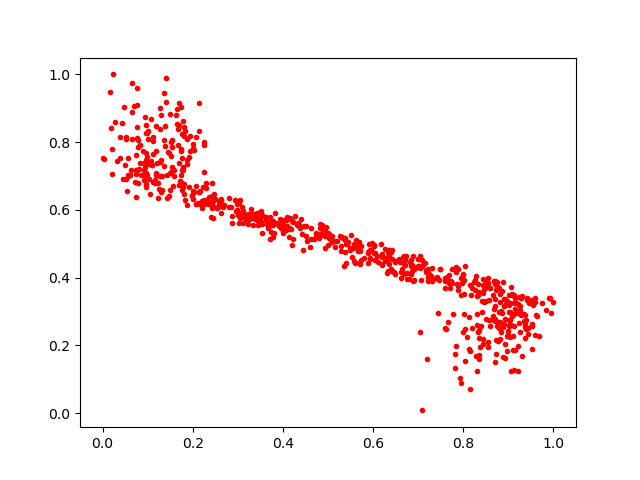

The data file committed next to this chart (first rows):
0.7293676, 0.40384156
0.223, 0.6671
0.8083, 0.2236
0.1456, 0.7715
0.17, 0.6736
0.7031, 0.4633
0.5085, 0.5238
0.1264, 0.7
0.3975, 0.5439
0.6414, 0.4194
0.3636, 0.5777
0.1358, 0.9456
0.8276, 0.1699
0.3289, 0.5771
0.7732, 0.3905
0.2129, 0.832
0.9095, 0.2287
0.9904, 0.3406
0.7877, 0.4256
0.9211, 0.1234
0.1729, 0.7018
0.8157, 0.3769
0.8427, 0.2024
0.1579, 0.7165
0.5328, 0.5175
0.0, 0.7517
0.5586, 0.4494
0.05537, 0.7517
0.6878, 0.4628
0.4925, 0.5369
0.4794, 0.5183
0.1049, 0.6456
0.6704, 0.4525
0.245, 0.6099
0.3042, 0.5756
0.8704, 0.3898
0.1552, 0.6706
0.2109, 0.6194
0.1264, 0.839
0.3046, 0.6303
0.9083, 0.3508
0.6884, 0.3912
0.6928, 0.4282
0.2814, 0.6073
0.3231, 0.5759
0.4368, 0.5508
0.8357, 0.2212
0.1744, 0.7811
0.8865, 0.2946
0.329, 0.6016
0.1116, 0.8152
0.1005, 0.808
0.882, 0.2683
0.8295, 0.3468
0.2168, 0.6543
0.521, 0.5072
0.0753, 0.9092
0.2252, 0.7107
0.09106, 0.7372
0.682, 0.4448
0.6696, 0.4416
... 647 more rows
